The GitHub repository shubh07074/Infolabz contains a labelled image folder "imagedata" with 2 categories: laptop, mobile phone. Examples follow, each with its label.

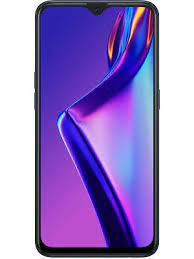
Label: mobile phone

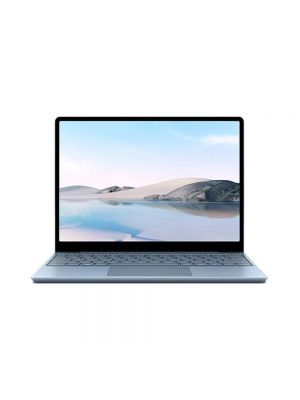
Label: laptop

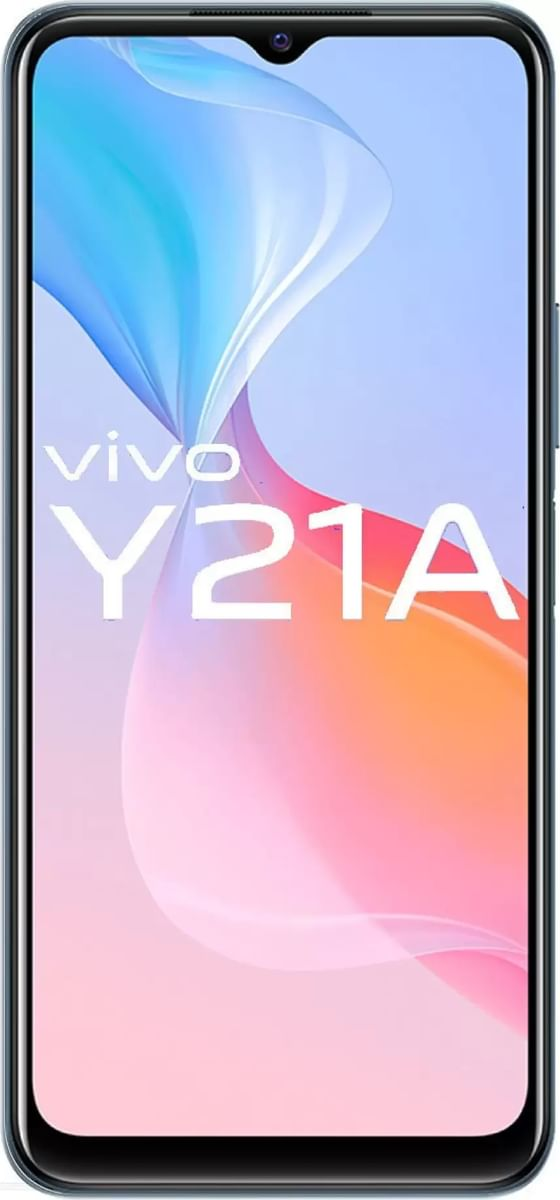
Label: mobile phone

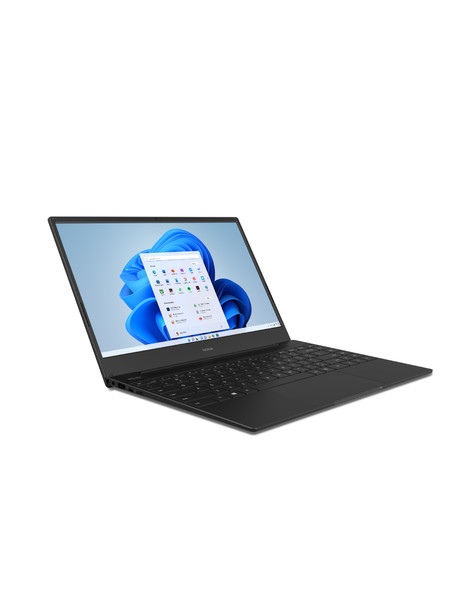
Label: laptop

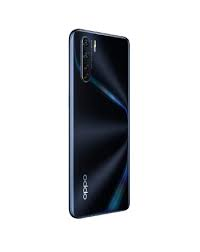
Label: mobile phone

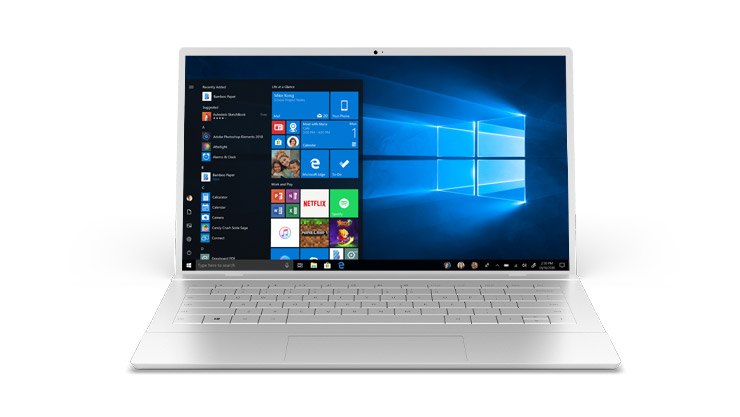
Label: laptop
